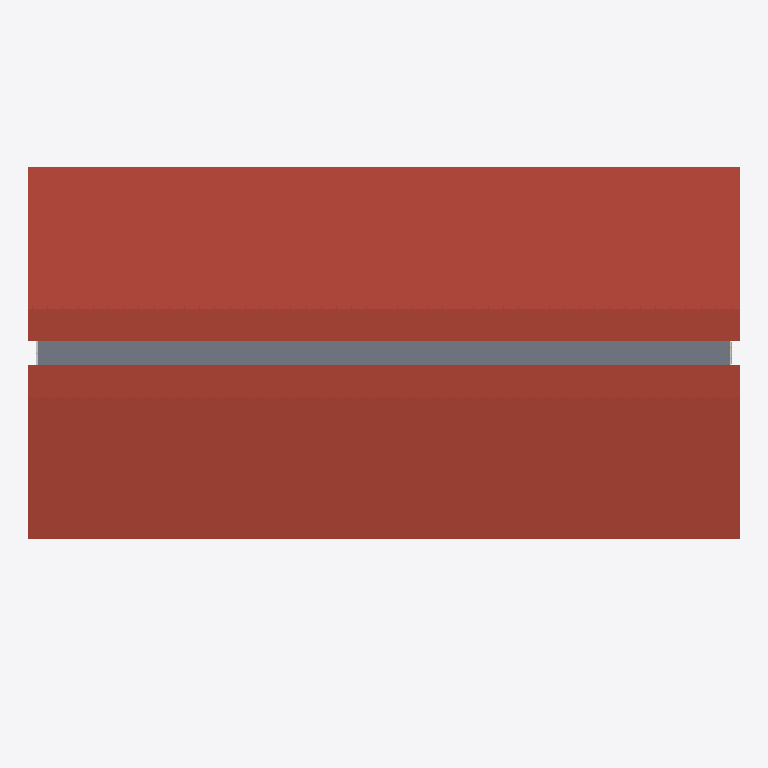
Plan cut of the same IFC building model at storey 'Dach' (level 6.20 m, cut at 7.60 m), seen from above with north up, elements coloured by IFC class: 2 roofs (red-brown), 1 slab (grey), 1 other element (light grey). Cut surfaces are drawn darker.
Extent 23.4 m × 14.3 m × 11.1 m (x, y, z). Storeys (4): Untergeschoss at -2.72 m; Erdgeschoss at 0.00 m; Obergeschoss at 3.10 m; Dach at 6.20 m. Elements (81): 27 IfcWall, 20 IfcWindow, 10 IfcFooting, 7 IfcSlab, 5 IfcFlowStorageDevice, 3 IfcColumn, 3 IfcCovering, 2 IfcEnergyConversionDevice, 2 IfcStair, 1 IfcBeam, 1 IfcDoor.

HEADER;
FILE_DESCRIPTION(('ViewDefinition [CoordinationView_V2.0]'),'2;1');
FILE_NAME('Mutthornhuette_Baufortschritt.ifc','2026-10-31T12:00:00',('Team 4'),('BFH Architektur, Holz und Bau'),'Mutthorn-Generator 0.1','Mutthorn-Generator 0.1','');
FILE_SCHEMA(('IFC2X3'));
ENDSEC;
DATA;
#16=IFCPROJECT('24KqNOUNu451E0lewJSSxp',#5,'Mutthornhütte','Vereinfachtes Lehrmodell für die Baufortschrittsüberwachung (Team 4, BFH)',$,'Mutthornhütte SAC – Neubau (vereinfacht)',$,(#15),#10);
#20=IFCSITE('0uW2nA_3rPC3RfFYrWuvoX',#5,'Mutthorn',$,$,#19,$,$,.ELEMENT.,(46,29,13,200000),(7,49,0,200000),2788.0,$,$);
#24=IFCBUILDING('2NHE8_pjvyyk8aNS7kIRQC',#5,'Mutthornhütte',$,$,#23,$,$,.ELEMENT.,$,$,$);
#30=IFCBUILDINGSTOREY('0IkmQyBtfORyhw1njXGquz',#5,'Untergeschoss',$,$,#29,$,$,.ELEMENT.,-2.72);
#34=IFCBUILDINGSTOREY('1H$H75JEG0kcVy_Xcj3660',#5,'Erdgeschoss',$,$,#33,$,$,.ELEMENT.,0.0);
#38=IFCBUILDINGSTOREY('3F0BDxwXb9i5wMgqFKx5F3',#5,'Obergeschoss',$,$,#37,$,$,.ELEMENT.,3.1);
#42=IFCBUILDINGSTOREY('0VdRUuYtT6zAkH5WZkry0I',#5,'Dach',$,$,#41,$,$,.ELEMENT.,6.2);
#1422=IFCSLAB('3VR85aS5G3OiRy3WRAKT3S',#5,'Dachfläche Nord',$,$,#1419,#1421,$,.ROOF.);
#1078=IFCSLAB('1TKvo_WL0_i9CnJwJ1_YOH',#5,'Dachfläche Süd',$,$,#1075,#1077,$,.ROOF.);
#731=IFCSLAB('02oxoNLMXhJB9KIl25pnPA',#5,'Decke über OG',$,$,#728,#730,$,.FLOOR.);
#6674=IFCENERGYCONVERSIONDEVICE('11QiS8gHllgXAgn2d6$9hM',#5,'PV-Fassade West',$,$,#6671,#6673,$);
ENDSEC;
